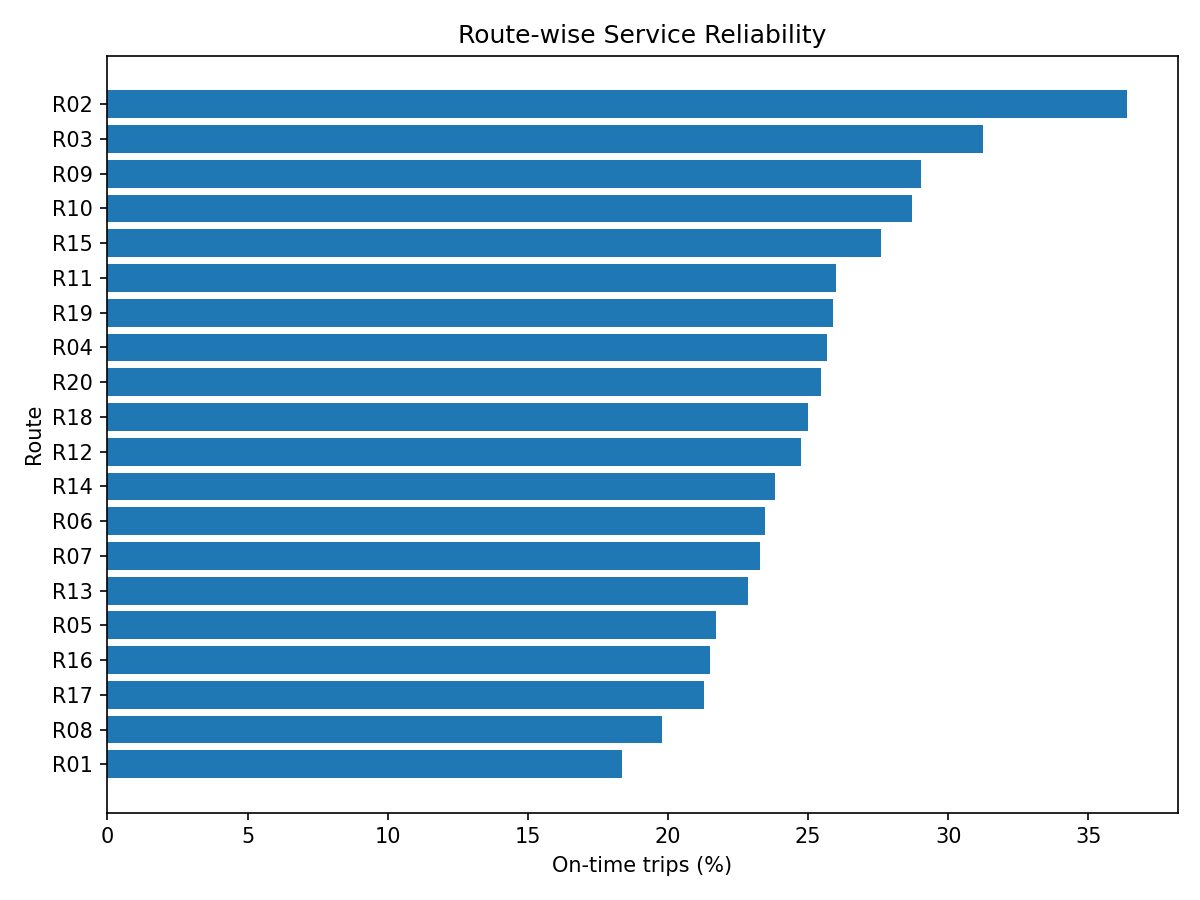

Data behind this chart, as committed beside it:
route_id, trip_count, average_delay_min, reliability_pct
R01, 98, 14.62, 18.37
R02, 99, 11.91, 36.36
R03, 96, 12.69, 31.25
R04, 109, 13.11, 25.69
R05, 106, 12.9, 21.7
R06, 115, 13.29, 23.48
R07, 103, 12.91, 23.3
R08, 96, 14.72, 19.79
R09, 93, 13.05, 29.03
R10, 101, 12.83, 28.71
R11, 100, 13.45, 26.0
R12, 101, 13.13, 24.75
R13, 105, 14.77, 22.86
R14, 84, 13.3, 23.81
R15, 87, 12.74, 27.59
R16, 107, 12.87, 21.5
R17, 94, 13.27, 21.28
R18, 84, 13.39, 25.0
R19, 112, 13.95, 25.89
R20, 110, 13.4, 25.45
